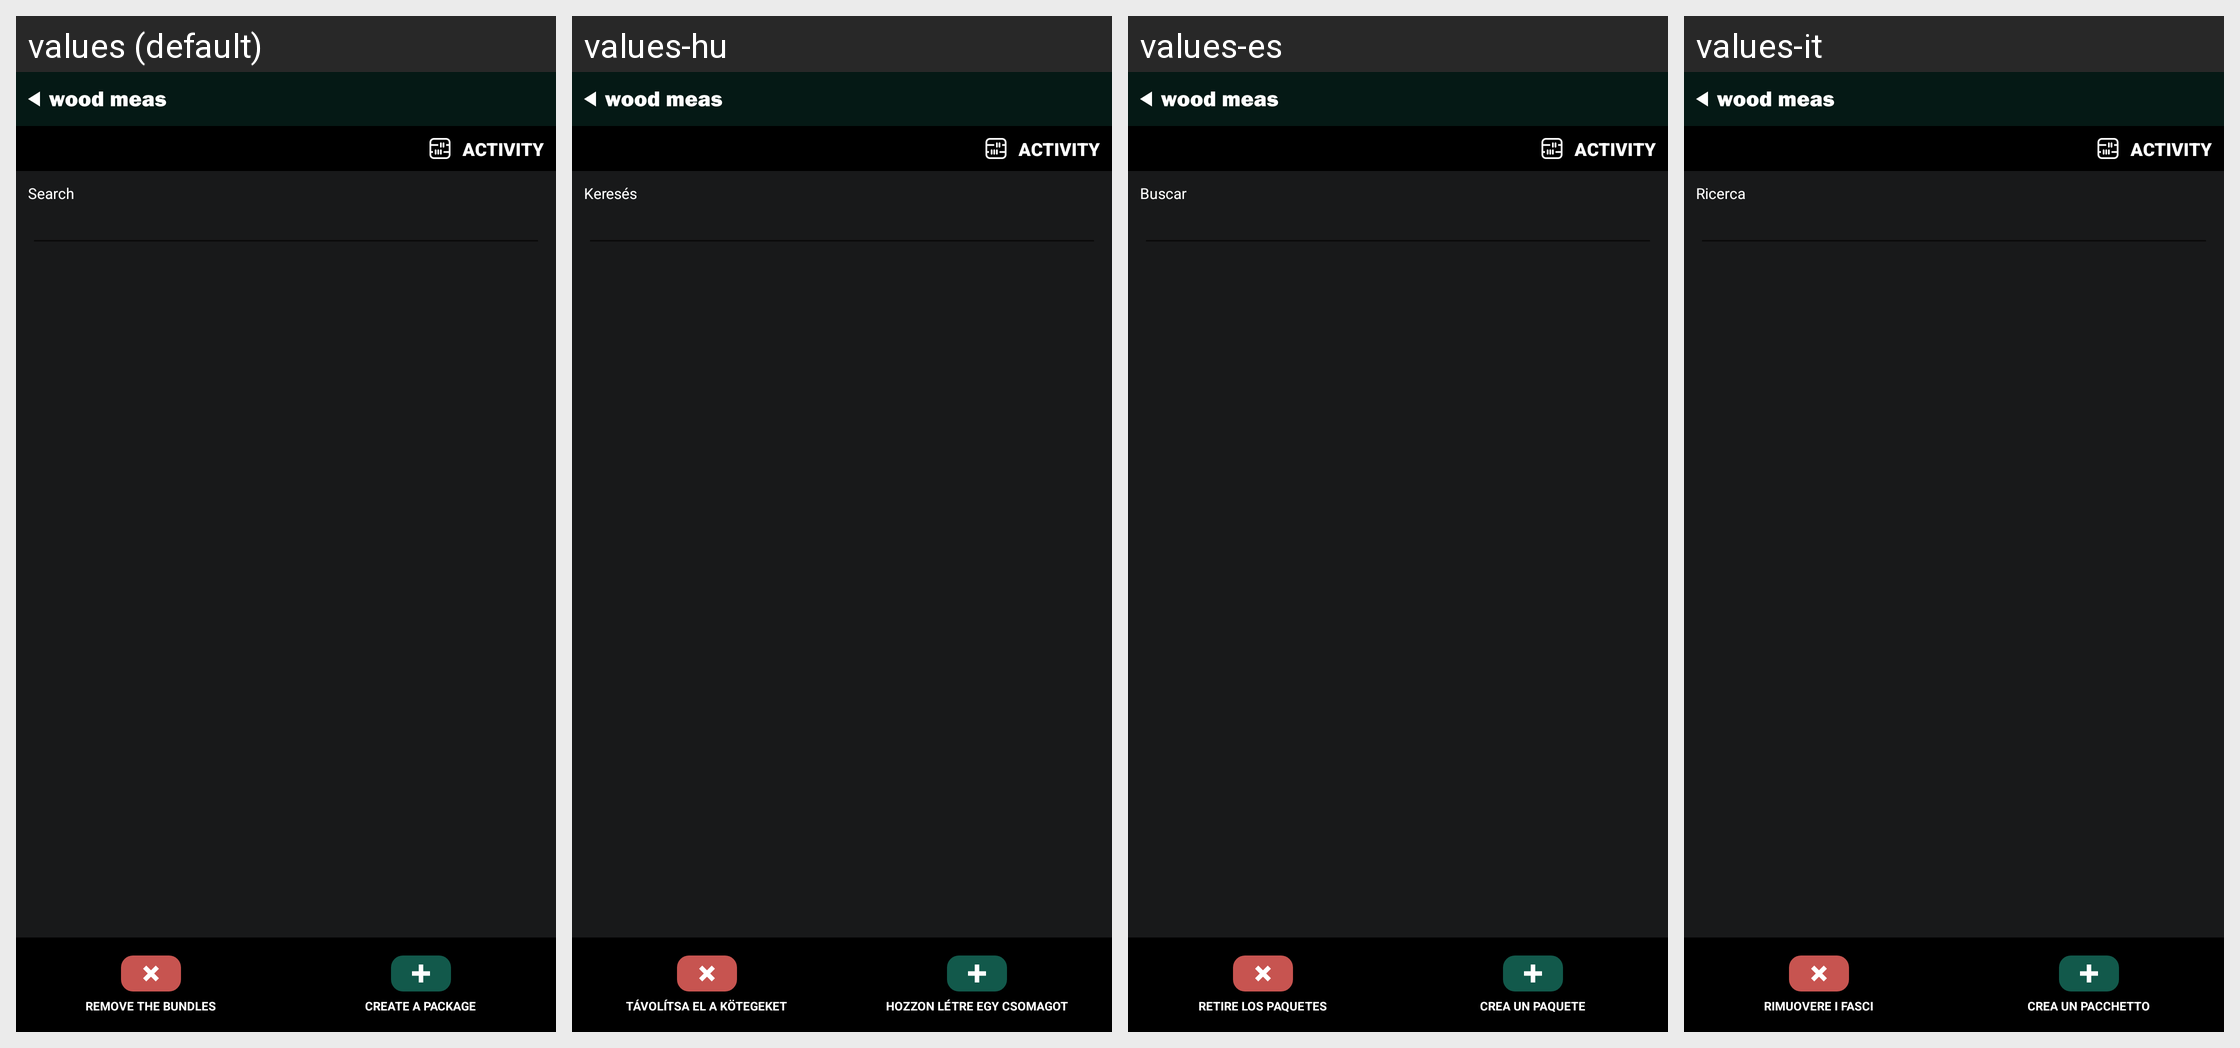

Locale-by-locale string values for the Android screen shown in this grid:
Android screen res/layout/activity_plank_package_list.xml rendered under 4 locales, left to right: values (default), values-hu, values-es, values-it. Device: Nexus 5 (rendered at 1080×1920; each locale shown at half size, 540×960, under a caption strip naming it); theme Theme.WoodMeas.NoActionBar.
Other locales in the repository, not shown: values-bg, values-cs, values-de, values-et, values-fi, values-fr, values-hi, values-ja, values-ka, values-lt, values-lv, values-no, values-pl-rPL, values-pt, values-ro, values-ru, values-ru-rRU, values-sk, values-sv, values-uk, values-zh.
Strings drawn on this screen, with the default value and each locale's value (text and hints the layout hard-codes, and strings that could not be matched under every locale, appear in the picture but are not listed):

activity_default_name
  values: Activity
  values-hu: Activity
  values-es: Activity
  values-it: Activity

remove_all_packages
  values: Remove the bundles
  values-hu: Távolítsa el a kötegeket
  values-es: Retire los paquetes
  values-it: Rimuovere i fasci

create_package
  values: Create a package
  values-hu: Hozzon létre egy csomagot
  values-es: Crea un paquete
  values-it: Crea un pacchetto

search
  values: Search
  values-hu: Keresés
  values-es: Buscar
  values-it: Ricerca
